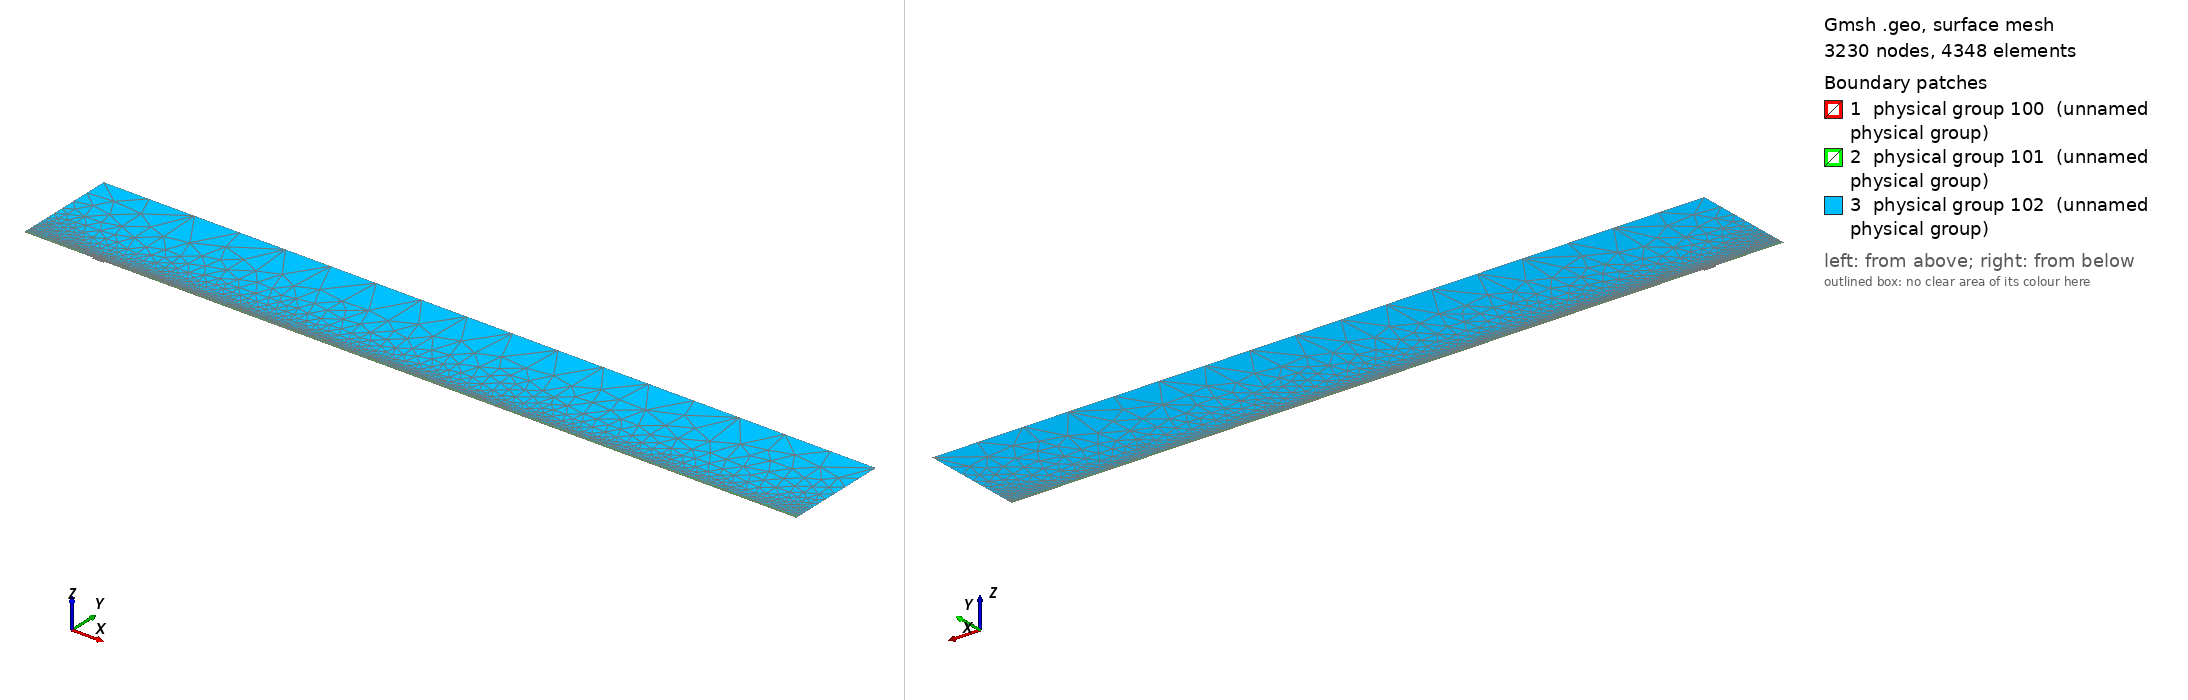

Gmsh geometry script, surface-meshed: 3230 nodes, 4348 surface elements. Boundary patches (legend numbers): 1 physical group 100 (unnamed physical group), 2 physical group 101 (unnamed physical group), 3 physical group 102 (unnamed physical group). Left view from above one corner, right view from below the opposite corner. Legend entries are the model's physical surfaces. The drawing asked Gmsh for element sizes between 1% and 20% of the model's largest extent; the script's own settings can give other sizes.

=== mesh.geo (drawn) ===
// Macro parameters
deltaStar = 1;
D = 2.5 * deltaStar; // depth of the gap 
W = 17 * deltaStar; // width of the gap
r = 16; // length of non-constant quads upstream and downstream of the gap
s = 8; // length of non-constant quads left and right inside the gap
BL = 0.25 * deltaStar; // height of the second layer of quad elements
BL_upper = 3.5 * deltaStar; // height of the third layer of quad elements
x0 = 100 * deltaStar; // x distance from inflow to gap
lengthOutflow = 1000 * deltaStar; // length after the gap
x3 = W + lengthOutflow; // last point of the domain
height = 150 * deltaStar; // height of the triangular region
triagHeightRegion_inflow = height - BL - BL_upper; // height of the triangular region

// Micro parameters
dx = 0.1; // dx of square elements near the leading and trailing edge of the gap (most resolution-demanding points in the domain)
dy = 1.25 * dx; 
size_triag_v_top = 64; // size of the elements in the upper triangular region

// All the value below are between 0 and 1. =1  means the elements are all equal in size. Avoid using values very close to 1, because we dividing by log(p) in the formula.
dy_in_v_right = 1.5; // heighest quad in the upper layer of quads, in the right part of the gap
dy_in_v_left = 1.75; // heighest quad in the upper layer of quads, in the left part of the gap

// fit (check the file scripts/fit_gmsh.py for more details)
p_in_v_left = 1.0335663036230878 - 1.0234149444433507/(W - 0.8098798097181781)^0.5991729377115732; // densitiy concentration of elements inside the gap, vertically, near the left wall.
p_in_v_right = 1.008073572191136 - 1.1471875292840257/(W - 1.2941255994826328)^0.7890392764815325; // densitiy concentration of elements inside the gap, vertically, near the right wall.
p_in_h_bottom = 0.9; // densitiy concentration of elements inside the gap, horizontally. 
p_in_h_top = 0.9; // densitiy concentration of elements inside the gap, horizontally. 

p_out_h = 0.5; // densitiy concentration of elements outside the gap, horizontally.
p_out_h_upper = 0.5; // densitiy concentration of elements outside the gap, horizontally on the upper layer of quads
p_out_v_inflow_dense = 0.8; // densitiy concentration of elements outside the gap, vertically, near the inflow and the gap
p_out_v_inflow_sparse = 0.99; // densitiy concentration of elements outside the gap, vertically, near the inflow and far from the gap
p_out_v_outflow_dense = 0.9; // densitiy concentration of elements outside the gap, vertically, near the outflow and the gap
p_out_v_outflow_sparse = 0.995; // densitiy concentration of elements outside the gap, vertically, near the outflow and far from the gap
p_triag_h_inflow = 0.8; // densitiy concentration of elements in the triangular region of the domain, horizontally.
p_triag_h_outflow = p_triag_h_inflow; // densitiy concentration of elements in the triangular region of the domain, horizontally.

enlarge_triag_inflow = 1.1; // heigher the value, larger the elements in the triangular region near the inflow
enlarge_triag_outflow = 1.1; // heigher the value, larger the elements in the triangular region near the outflow

// Automated parameters 
a_in_v_right = dx / (W / 2);
a_in_v_left = dx / (W / 2);
a_in_h_bottom = dy / (D / 2);
a_in_h_top = dx / (D / 2);
a_out_h = dx / BL;
a_out_v_inflow_dense = dx / r;
a_out_v_outflow_dense = dx / r;

// for the derivation of the formula, see file 20250123_gmshFormula.md in the docs folder
N_in_v_right = Ceil( Log (a_in_v_right / (1 - p_in_v_right + a_in_v_right * p_in_v_right)) / Log(p_in_v_right) );
N_in_v_left = Ceil( Log (a_in_v_left / (1 - p_in_v_left + a_in_v_left * p_in_v_left)) / Log(p_in_v_left) );
N_in_h_bottom = Ceil( Log (a_in_h_bottom / (1 - p_in_h_bottom + a_in_h_bottom * p_in_h_bottom)) / Log(p_in_h_bottom) );
N_in_h_top = Ceil( Log (a_in_h_top / (1 - p_in_h_top + a_in_h_top * p_in_h_top)) / Log(p_in_h_top) );
N_out_h = Ceil( Log (a_out_h / (1 - p_out_h + a_out_h * p_out_h)) / Log(p_out_h) ) + 1; // + 1 is to correct the fact that the distance is too small to properly approximate the dx length
N_out_v_inflow_dense = Ceil( Log (a_out_v_inflow_dense / (1 - p_out_v_inflow_dense + a_out_v_inflow_dense * p_out_v_inflow_dense)) / Log(p_out_v_inflow_dense) );
N_out_v_outflow_dense = Ceil( Log (a_out_v_outflow_dense / (1 - p_out_v_outflow_dense + a_out_v_outflow_dense * p_out_v_outflow_dense)) / Log(p_out_v_outflow_dense) );

p_for_a_out_v_inflow_sparse_computation = p_out_v_inflow_dense;
p_for_a_out_v_outflow_sparse_computation = (p_out_v_outflow_dense + p_out_v_outflow_dense) / 2;
a_out_v_inflow_sparse = r / (x0 - r) * (1 - p_for_a_out_v_inflow_sparse_computation) / (1 - p_for_a_out_v_inflow_sparse_computation^(N_out_v_inflow_dense + 1));
a_out_v_outflow_sparse = r / (lengthOutflow - r) * (1 - p_for_a_out_v_outflow_sparse_computation) / (1 - p_for_a_out_v_outflow_sparse_computation^(N_out_v_outflow_dense + 1));

N_out_v_inflow_sparse = Ceil( Log(a_out_v_inflow_sparse / (1 - p_out_v_inflow_sparse + a_out_v_inflow_sparse * p_out_v_inflow_sparse)) / Log(p_out_v_inflow_sparse) );
N_out_v_outflow_sparse = Ceil( Log(a_out_v_outflow_sparse / (1 - p_out_v_outflow_sparse + a_out_v_outflow_sparse * p_out_v_outflow_sparse)) / Log(p_out_v_outflow_sparse) );


// second layer of quads
a_out_h_upper = (BL) / (BL_upper) * (1 - p_out_h) / (1 - p_out_h^(N_out_h + 1));
N_out_h_upper = Ceil( Log(a_out_h_upper / (1 - p_out_h_upper + a_out_h_upper * p_out_h_upper)) / Log(p_out_h_upper) );

// ---------------------------
// for triangular region
// ---------------------------
a_triag_h_inflow = (BL_upper) / (triagHeightRegion_inflow) * (1 - p_out_h_upper) / (1 - p_out_h_upper^(N_out_h_upper + 1));
a_triag_h_outflow = a_triag_h_inflow;
N_triag_v_top = Ceil( (x3 + x0) / size_triag_v_top ); // we assume p_triag_v = 1, otherwise the formula is different
N_triag_h_inflow = Ceil( Log(a_triag_h_inflow / (1 - p_triag_h_inflow + a_triag_h_inflow * p_triag_h_inflow)) / Log(p_triag_h_inflow) );
N_triag_h_outflow = Ceil( Log(a_triag_h_outflow / (1 - p_triag_h_outflow + a_triag_h_outflow * p_triag_h_outflow)) / Log(p_triag_h_outflow) );
N_triag_h_inflow = Ceil( N_triag_h_inflow / enlarge_triag_inflow );
N_triag_h_outflow = Ceil( N_triag_h_outflow / enlarge_triag_outflow );

Point(1) = {-x0, 0, 0};
Point(2) = {0,0,0};
Point(3) = {0,-D,0};
Point(4) = {W,-D,0};
Point(5) = {W,0,0};
Point(6) = {x3,0,0};
Point(8) = {x3,height,0};
Point(7) = {x3,BL,0};
Point(9) = {-x0,height,0};
Point(10) = {-x0,BL,0};
Point(11) = {0,BL,0};
Point(12) = {W,BL,0};
Point(13) = {W/2,0,0};
Point(14) = {W/2,BL,0};
Point(15) = {0,-D/2,0};
Point(16) = {W/2,-D,0};
Point(17) = {W,-D/2,0};
Point(18) = {-r,0,0};
Point(19) = {-r,BL,0};
Point(20) = {W + r,0,0};
Point(21) = {W + r,BL,0};
Point(22) = {-x0,BL+BL_upper,0};
Point(23) = {-r,BL+BL_upper,0};
Point(24) = {W + r,BL+BL_upper,0};
Point(25) = {x3,BL+BL_upper,0};

Line(1) = {1,18};
Line(2) = {2,15};
Line(3) = {3,16};
Line(4) = {4,17};
Line(5) = {5,20};
Line(6) = {6,7};
Line(7) = {7,25};
Line(8) = {8,9};
Line(9) = {9,22};
Line(10) = {10,19};
Line(11) = {10,1};
Line(12) = {11,14};
Line(13) = {12,21};
Line(14) = {2,13};
Line(15) = {15,3};
Line(16) = {16,4};
Line(17) = {17,5};
Line(18) = {13,5};
Line(19) = {14,12};
Line(20) = {18,2};
Line(21) = {20,6};
Line(22) = {21,7};
Line(23) = {19,11};
Line(24) = {22,10};
Line(25) = {25,8};
Line(26) = {25,24};
Line(27) = {22,23};
Line(28) = {23,19};
Line(29) = {24,21};

// outer quads
Curve Loop(1) = {5, 21, 6, -22, -13, -19, -12, -23, -10, 11, 1, 20, 14, 18};
Plane Surface(1) = {1};

// inside gap
Curve Loop(2) = {2, 15, 3, 16, 4, 17, -18, -14};
Plane Surface(2) = {2};

// triangular region
Curve Loop(3) = {23, 12, 19, 13, -29, -26, 25, 8, 9, 27, 28};
Plane Surface(3) = {3};

// 3rd layer of quads
Curve Loop(4) = {-24, 27, 28,-10};
Curve Loop(5) = {-29, -26, -7, -22};

Plane Surface(4) = {4};
Plane Surface(5) = {5};


// This defines the surfaces that will be meshed with quad elements
Transfinite Surface {1} = {1, 6, 7, 10};
Transfinite Surface {2} = {3, 4, 5, 2}; // number '2' must match the number '2' of plane surface
Transfinite Surface {4} = {19, 23, 22, 10};
Transfinite Surface {5} = {7, 25, 24, 21};

Transfinite Curve {18, 16, 19} = N_in_v_right Using Progression p_in_v_right;
Transfinite Curve {-14, -3, -12} = N_in_v_left Using Progression p_in_v_left;

Transfinite Curve {15, -4} = N_in_h_bottom Using Progression p_in_h_bottom;
Transfinite Curve {-2, 17} = N_in_h_top Using Progression p_in_h_top;


Transfinite Curve {11, -6} = N_out_h Using Progression p_out_h;
Transfinite Curve {24, 28, 29, -7} = N_out_h_upper Using Progression p_out_h_upper;
Transfinite Curve {10, 1, 27} = N_out_v_inflow_sparse Using Progression p_out_v_inflow_sparse;
Transfinite Curve {20, 23} = N_out_v_inflow_dense Using Progression p_out_v_inflow_dense;
Transfinite Curve {-21, -22, 26} = N_out_v_outflow_sparse Using Progression p_out_v_outflow_sparse;
Transfinite Curve {-5, -13} = N_out_v_outflow_dense Using Progression p_out_v_outflow_dense;

Recombine Surface {1, 2, 4, 5};

// for triangluar region
Transfinite Curve {8} = N_triag_v_top Using Progression 1;
Transfinite Curve {-25} = N_triag_h_outflow Using Progression p_triag_h_outflow;
Transfinite Curve {9} = N_triag_h_inflow Using Progression p_triag_h_inflow;


// defining boundary
Physical Curve(1) = {9,24,11}; // inlet
Physical Curve(2) = {7,25,6}; // outlet
Physical Curve(3) = {8}; // top
Physical Curve(4) = {1, 20, 2, 15, 3, 16, 4, 17, 5, 21}; // wall


Physical Surface(100) = {1};
Physical Surface(101) = {2, 4, 5};
Physical Surface(102) = {3};
